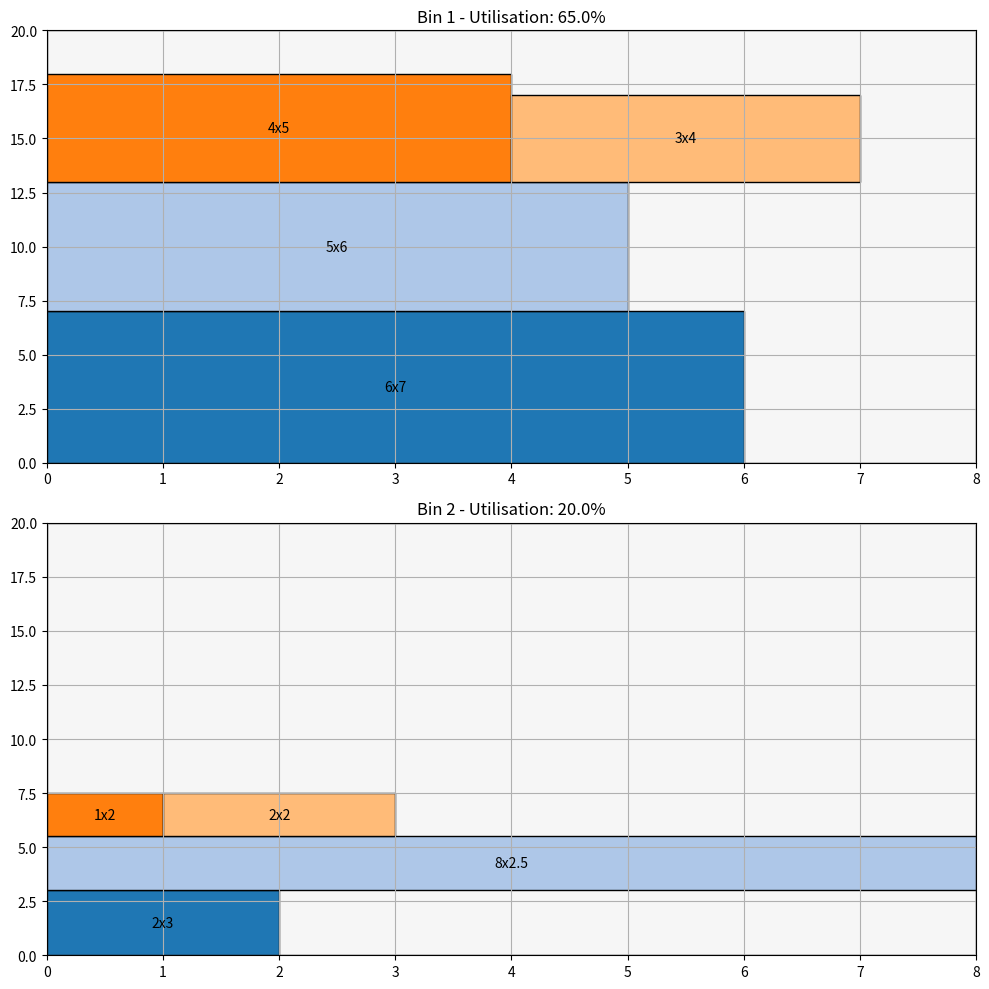

Generate this figure with matplotlib:
import matplotlib.pyplot as plt
import matplotlib.patches as patches

def ffdh_2d_packing(rectangles, bin_width, bin_height):
    # Trier les rectangles par hauteur décroissante, puis largeur décroissante
    sorted_rects = sorted(rectangles, key=lambda x: (-x[1], -x[0]))
    
    bins = []  # Chaque bin contient des niveaux (y, height, used_width, rectangles)
    
    for w, h in sorted_rects:
        if w > bin_width or h > bin_height:
            print(f"Rectangle {w}x{h} ignoré (trop grand)")
            continue
            
        placed = False
        
        # Chercher dans les bins existants (First-Fit)
        for bin in bins:
            # Parcourir tous les niveaux dans ce bin
            for level in bin:
                y, level_h, used_w, level_rects = level
                remaining_width = bin_width - used_w
                
                # Vérifier si le rectangle rentre dans ce niveau
                if w <= remaining_width and h <= level_h:
                    # Placer le rectangle
                    level_rects.append((used_w, y, w, h))
                    level[2] += w  # Mettre à jour la largeur utilisée
                    placed = True
                    break
            
            if placed:
                break
        
        # Si non placé, essayer de créer un nouveau niveau
        if not placed:
            # Chercher dans les bins existants pour un nouvel espace vertical
            for bin in bins:
                if not bin:
                    continue
                
                last_level = bin[-1]
                available_height = bin_height - (last_level[0] + last_level[1])
                
                if h <= available_height:
                    new_y = last_level[0] + last_level[1]
                    bin.append([new_y, h, 0, []])  # Nouveau niveau
                    bin[-1][3].append((0, new_y, w, h))  # Premier rectangle
                    bin[-1][2] = w  # Mettre à jour la largeur utilisée
                    placed = True
                    break
            
            # Si toujours non placé, créer un nouveau bin
            if not placed and h <= bin_height:
                bins.append([[0, h, 0, []]])  # Nouveau bin avec premier niveau
                bins[-1][-1][3].append((0, 0, w, h))  # Premier rectangle
                bins[-1][-1][2] = w  # Mettre à jour la largeur utilisée
    
    # Convertir en format de sortie pour la visualisation
    result_bins = []
    for bin_levels in bins:
        bin_rectangles = []
        for level in bin_levels:
            bin_rectangles.extend(level[3])
        result_bins.append(bin_rectangles)
    
    return result_bins

def nfdh_2d_packing(rectangles, bin_width, bin_height):
    # Trier les rectangles par hauteur décroissante
    sorted_rects = sorted(rectangles, key=lambda x: -x[1])
    
    bins = []          # Liste des bins créés
    current_bin = []    # Rectangle dans le bin courant
    current_level_y = 0 # Position y du niveau courant
    current_level_h = 0 # Hauteur du niveau courant
    current_x = 0       # Position x courante dans le niveau
    
    for w, h in sorted_rects:
        # Ignorer les rectangles trop larges
        if w > bin_width:
            print(f"Rectangle {w}x{h} ignoré (trop large)")
            continue
        
        # Vérifier si le rectangle est trop haut pour le bin
        if h > bin_height:
            print(f"Rectangle {w}x{h} ignoré (trop haut)")
            continue
        
        # Si nouveau bin nécessaire (premier rectangle ou plus de place verticale)
        if not current_bin or (current_level_y + h > bin_height):
            if current_bin:
                bins.append(current_bin)
            current_bin = []
            current_level_y = 0
            current_level_h = h
            current_x = 0
        
        # Si nouveau niveau nécessaire (pas assez de place horizontale)
        if current_x + w > bin_width:
            current_level_y += current_level_h
            current_level_h = h
            current_x = 0
            
            # Vérifier si le nouveau niveau dépasse la hauteur du bin
            if current_level_y + h > bin_height:
                bins.append(current_bin)
                current_bin = []
                current_level_y = 0
                current_level_h = h
                current_x = 0
        
        # Ajouter le rectangle au bin courant
        current_bin.append((current_x, current_level_y, w, h))
        current_x += w
    
    # Ajouter le dernier bin s'il contient des rectangles
    if current_bin:
        bins.append(current_bin)
    
    return bins

def bfdh_2d_packing(rectangles, bin_width, bin_height):
    # Trier par hauteur décroissante, puis largeur décroissante
    sorted_rects = sorted(rectangles, key=lambda x: (-x[1], -x[0]))
    bins = []  # Chaque bin contient des niveaux (y, height, used_width, rectangles)
    
    for w, h in sorted_rects:
        if w > bin_width or h > bin_height:
            print(f"Rectangle {w}x{h} ignoré (trop grand)")
            continue
            
        placed = False
        best_bin = None
        best_level = None
        best_remaining = float('inf')
        
        # Chercher dans les bins existants
        for bin_idx, bin_levels in enumerate(bins):
            for level_idx, level in enumerate(bin_levels):
                level_y, level_h, used_w, level_rects = level
                remaining_width = bin_width - used_w
                if w <= remaining_width and h <= level_h:
                    remaining = remaining_width - w
                    if remaining < best_remaining:
                        best_remaining = remaining
                        best_bin = bin_idx
                        best_level = level_idx
        
        # Si niveau trouvé
        if best_bin is not None:
            x_pos = bins[best_bin][best_level][2]  # used_width devient position x
            bins[best_bin][best_level][3].append((x_pos, bins[best_bin][best_level][0], w, h))
            bins[best_bin][best_level][2] += w  # Mettre à jour used_width
            placed = True
        else:
            # Chercher où créer un nouveau niveau
            for bin_idx, bin_levels in enumerate(bins):
                if not bin_levels:
                    continue
                last_level = bin_levels[-1]
                available_height = bin_height - (last_level[0] + last_level[1])
                if h <= available_height:
                    new_y = last_level[0] + last_level[1]
                    bins[bin_idx].append([new_y, h, 0, []])  # Nouveau niveau
                    bins[bin_idx][-1][3].append((0, new_y, w, h))  # Premier rectangle
                    bins[bin_idx][-1][2] = w  # used_width
                    placed = True
                    break
            
            # Si aucun bin ne convient, créer un nouveau bin
            if not placed and h <= bin_height:
                bins.append([[0, h, 0, []]])  # Nouveau bin avec premier niveau
                bins[-1][-1][3].append((0, 0, w, h))  # Premier rectangle
                bins[-1][-1][2] = w  # used_width
    
    # Convertir en format de sortie pour la visualisation
    result_bins = []
    for bin_levels in bins:
        bin_rectangles = []
        for level in bin_levels:
            bin_rectangles.extend(level[3])
        result_bins.append(bin_rectangles)
    
    return result_bins

def visualize_packing(bins, bin_width, bin_height):
    fig, axes = plt.subplots(len(bins), 1, figsize=(10, 5 * len(bins)))
    if len(bins) == 1:
        axes = [axes] 
    
    for idx, (ax, bin) in enumerate(zip(axes, bins)):
        bin_rect = patches.Rectangle((0, 0), bin_width, bin_height,
                                   linewidth=2, edgecolor='black', 
                                   facecolor='lightgray', alpha=0.2)
        ax.add_patch(bin_rect)
        
        colors = plt.cm.tab20.colors
        for i, (x, y, w, h) in enumerate(bin):
            rect = patches.Rectangle((x, y), w, h, 
                                   facecolor=colors[i % len(colors)],
                                   edgecolor='black')
            ax.add_patch(rect)
            ax.text(x + w/2, y + h/2, f'{w}x{h}', 
                   ha='center', va='center', color='black')
        
        ax.set_xlim(0, bin_width)
        ax.set_ylim(0, bin_height)
        ax.set_title(f'Bin {idx+1} - Utilisation: {sum(w*h for _,_,w,h in bin)/(bin_width*bin_height):.1%}')
        ax.grid(True)
    
    plt.tight_layout()
    plt.savefig('2D_FFDH.png', dpi=120, bbox_inches='tight')
    plt.close()

if __name__ == "__main__":
    rectangles = [(6, 7), (5, 6), (4, 5), (3, 4), (2, 3), (1, 2),(8,2.5),(2,2)]
    bin_width = 8
    bin_height = 20
    
    bins = nfdh_2d_packing(rectangles, bin_width, bin_height)

    visualize_packing(bins, bin_width, bin_height)
